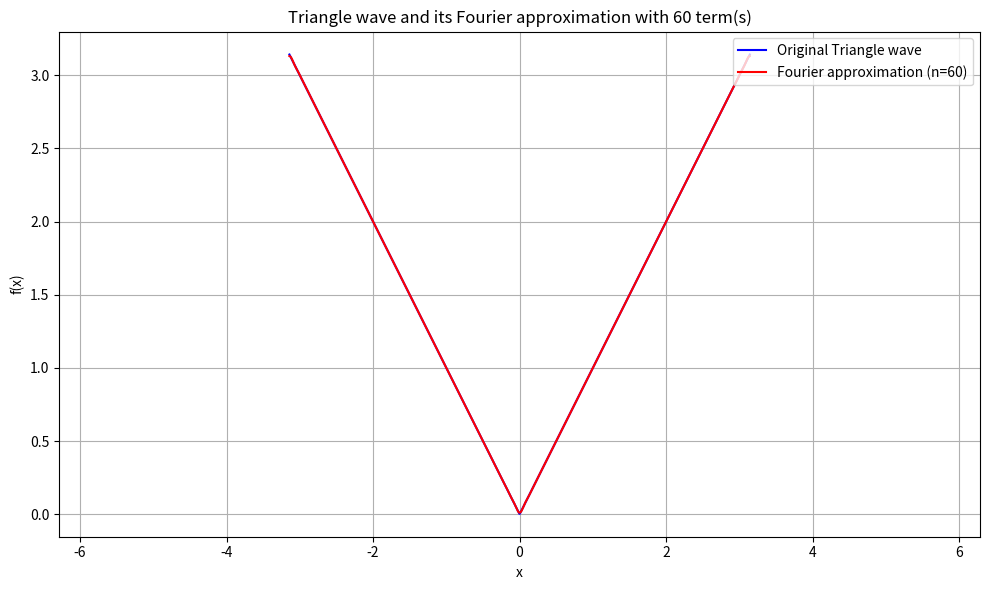

Generate this figure with matplotlib:
import numpy as np
import matplotlib
import matplotlib.animation as animation
import matplotlib.pyplot as plt
import time

# Create the x domain
num_points = 1000
x_a = np.linspace(-1*np.pi, np.pi, num_points)

#This is the general function for FS Synthisis
def fs_synthesis(a0, an, bn, L, n, x):
    f = np.zeros(num_points) + a0 * 0.5 
    for k in range(1, n):
        f += (an(k) * np.cos(2 * np.pi * k * x/L) + bn(k) * np.sin(2 * np.pi * k * x/L))
    return f

### Square wave
# Original square wave function
def create_square_wave(x):
    x1 = np.sign(np.sin(x))
    x1[:len(x)//2] = 0
    return x1
    
def an_sqr(n):
    return 0
def an_sqr(n):
    return 0

def bn_sqr(n):
    if n%2 == 0:
        return 0
    return 2/(n*np.pi)

### Sawtooth

# Original sawtooth wave function (f(x) = x/π normalized to [-1,1] over period)
def create_sawtooth_wave(x):
    return x/np.pi

def an_st(n):
    return 0

def bn_st(n):
    return (2/np.pi) * ((-1)**(n+1)) / n

# Original triangle wave function
def create_triangle_wave(x):
    x1 = np.abs(x)
    return x1

def an_triangle(n):
    if n % 2 == 0:
        return 0
    return (-4/np.pi) * (1/n**2)

def bn_triangle(n):
    return 0

# Create figure and axis
fig, ax = plt.subplots(figsize=(10, 6))

# Original function
#original = create_square_wave(x_a)
#original = create_sawtooth_wave(x_a)
original = create_triangle_wave(x_a)
original_line, = ax.plot(x_a, original, 'b-', label='Original Triangle wave')

# Initial Fourier approximation
initial_n = 1
fourier_line, = ax.plot(x_a, create_triangle_wave(x_a), 'r-', 
                       label=f'Fourier approximation (n={initial_n})')


# Set up the plot
#ax.set_ylim(-1.5, 1.5)
ax.set_xlim(-2*np.pi, 2*np.pi)
ax.set_xlabel('x')
ax.set_ylabel('f(x)')
ax.grid(True)
ax.legend(loc='upper right')

# Define max number of terms for animation
max_terms = 60

# Animation function
def animate(frame):
    #time.sleep(0.5)
    n = frame + 1  # Start from n=1
    
    # Update the Fourier approximation line
    #fourier_data = fourier_series_sqr(x_a, n)
    #fourier_data = fourier_series_sawtooth(x_a, n)
    #fourier_data = fs_synthesis(1, an_sqr, bn_sqr, np.pi, n, x_a )
    #fourier_data = fs_synthesis(0, an_st, bn_st, 2*np.pi, n, x_a )
    fourier_data = fs_synthesis(np.pi, an_triangle, bn_triangle, 2*np.pi, n, x_a )
    fourier_line.set_ydata(fourier_data)
    
    # Update the title and label
    ax.set_title(f'Triangle wave and its Fourier approximation with {n} term(s)')
    fourier_line.set_label(f'Fourier approximation (n={n})')
    
    # Update legend
    ax.legend(loc='upper right')
    
    return fourier_line,

# Create animation
ani = animation.FuncAnimation(fig, animate, frames=max_terms, blit=False, interval=500, repeat=False)
ani.save('fs_triangle.gif', writer='pillow', fps=5)

plt.tight_layout()
plt.show()
